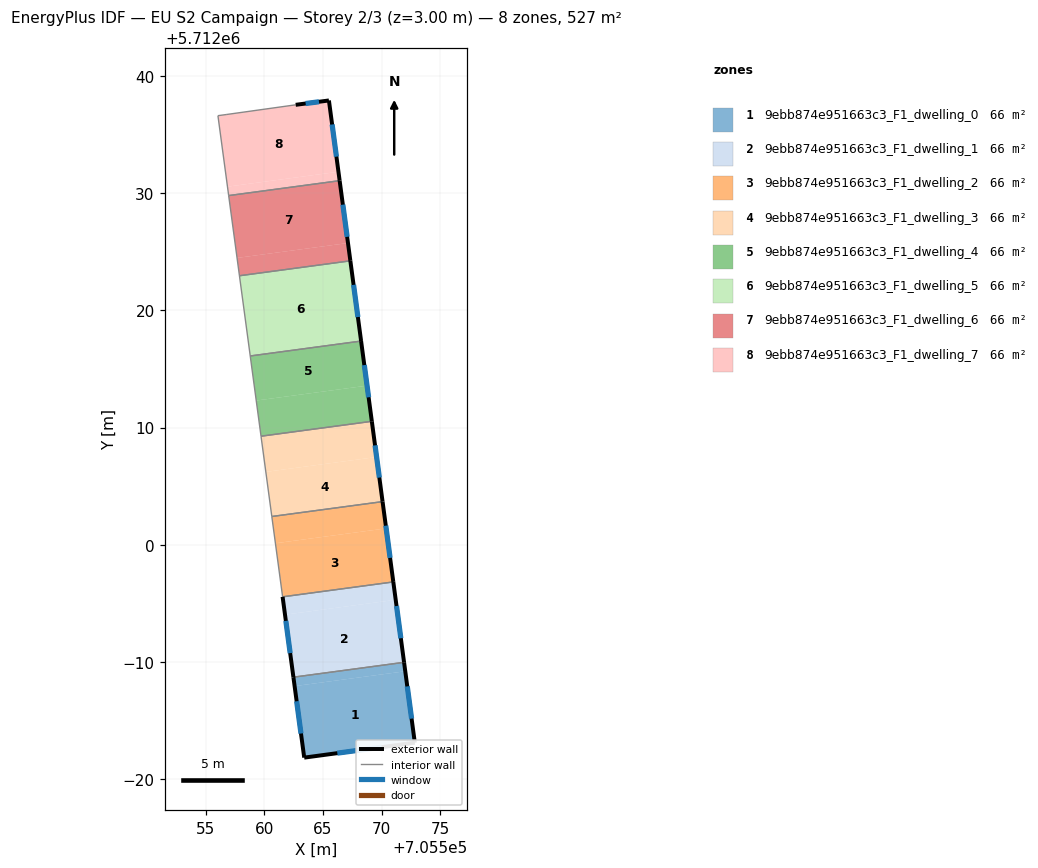
=== STOREY PLAN SPEC (per zone: floor XY polygon, exterior-wall plan segments, windows/doors) ===
zone 1: 9ebb874e951663c3_F1_dwelling_0  (65.9 m²)
  floor: (705572.02, 5711989.21) (705572.83, 5711983.12) (705563.40, 5711981.85) (705562.58, 5711987.95)
  floor: (705571.92, 5711989.98) (705572.02, 5711989.21) (705562.58, 5711987.95) (705562.48, 5711988.71)
  exterior wall: (705572.83, 5711983.12) – (705571.92, 5711989.98)  [6.9 m]
    window: (705572.56, 5711985.17) – (705572.19, 5711987.92)  [3.3 m²]
  exterior wall: (705563.40, 5711981.85) – (705572.83, 5711983.12)  [9.5 m]
    window: (705566.23, 5711982.23) – (705570.01, 5711982.74)  [4.6 m²]
  exterior wall: (705562.48, 5711988.71) – (705563.40, 5711981.85)  [6.9 m]
    window: (705562.76, 5711986.66) – (705563.13, 5711983.90)  [3.3 m²]
  interior walls: 1
zone 2: 9ebb874e951663c3_F1_dwelling_1  (65.9 m²)
  floor: (705571.20, 5711995.31) (705571.92, 5711989.98) (705562.48, 5711988.71) (705561.76, 5711994.04)
  floor: (705571.00, 5711996.83) (705571.20, 5711995.31) (705561.76, 5711994.04) (705561.56, 5711995.56)
  exterior wall: (705571.92, 5711989.98) – (705571.00, 5711996.83)  [6.9 m]
    window: (705571.64, 5711992.03) – (705571.28, 5711994.78)  [3.3 m²]
  exterior wall: (705561.56, 5711995.56) – (705562.48, 5711988.71)  [6.9 m]
    window: (705561.84, 5711993.51) – (705562.21, 5711990.76)  [3.3 m²]
  interior walls: 2
zone 3: 9ebb874e951663c3_F1_dwelling_2  (65.9 m²)
  floor: (705570.39, 5712001.40) (705571.00, 5711996.83) (705561.56, 5711995.56) (705560.95, 5712000.13)
  floor: (705570.08, 5712003.68) (705570.39, 5712001.40) (705560.95, 5712000.13) (705560.64, 5712002.41)
  exterior wall: (705571.00, 5711996.83) – (705570.08, 5712003.68)  [6.9 m]
    window: (705570.73, 5711998.88) – (705570.36, 5712001.63)  [3.3 m²]
  interior walls: 3
zone 4: 9ebb874e951663c3_F1_dwelling_3  (65.9 m²)
  floor: (705569.58, 5712007.49) (705570.08, 5712003.68) (705560.64, 5712002.41) (705560.13, 5712006.22)
  floor: (705569.17, 5712010.53) (705569.58, 5712007.49) (705560.13, 5712006.22) (705559.72, 5712009.26)
  exterior wall: (705570.08, 5712003.68) – (705569.17, 5712010.53)  [6.9 m]
    window: (705569.81, 5712005.73) – (705569.44, 5712008.48)  [3.3 m²]
  interior walls: 3
zone 5: 9ebb874e951663c3_F1_dwelling_4  (65.9 m²)
  floor: (705568.25, 5712017.37) (705568.76, 5712013.57) (705559.31, 5712012.30) (705558.80, 5712016.10)
  floor: (705568.76, 5712013.57) (705569.17, 5712010.53) (705559.72, 5712009.26) (705559.31, 5712012.30)
  exterior wall: (705569.17, 5712010.53) – (705568.25, 5712017.38)  [6.9 m]
    window: (705568.90, 5712012.58) – (705568.53, 5712015.33)  [3.3 m²]
  interior walls: 3
zone 6: 9ebb874e951663c3_F1_dwelling_5  (65.9 m²)
  floor: (705567.34, 5712024.22) (705568.25, 5712017.38) (705558.80, 5712016.10) (705557.88, 5712022.95)
  exterior wall: (705568.25, 5712017.38) – (705567.34, 5712024.22)  [6.9 m]
    window: (705567.98, 5712019.42) – (705567.61, 5712022.17)  [3.3 m²]
  interior walls: 3
zone 7: 9ebb874e951663c3_F1_dwelling_6  (65.9 m²)
  floor: (705567.13, 5712025.74) (705567.34, 5712024.22) (705557.88, 5712022.95) (705557.68, 5712024.46)
  floor: (705566.42, 5712031.05) (705567.13, 5712025.74) (705557.68, 5712024.46) (705556.96, 5712029.78)
  exterior wall: (705567.34, 5712024.22) – (705566.42, 5712031.05)  [6.9 m]
    window: (705567.06, 5712026.26) – (705566.70, 5712029.01)  [3.3 m²]
  interior walls: 3
zone 8: 9ebb874e951663c3_F1_dwelling_7  (65.9 m²)
  floor: (705566.32, 5712031.81) (705566.42, 5712031.05) (705556.96, 5712029.78) (705556.86, 5712030.54)
  floor: (705565.51, 5712037.89) (705566.32, 5712031.81) (705556.86, 5712030.54) (705556.04, 5712036.60) (705556.74, 5712036.69) (705562.68, 5712037.52)
  exterior wall: (705565.51, 5712037.89) – (705562.68, 5712037.52)  [2.9 m]
    window: (705564.66, 5712037.78) – (705563.52, 5712037.63)  [1.4 m²]
  exterior wall: (705566.42, 5712031.05) – (705565.51, 5712037.89)  [6.9 m]
    window: (705566.15, 5712033.10) – (705565.78, 5712035.85)  [3.3 m²]
  interior walls: 4

=== DERIVED (storey summary) ===
Building: EU S2 Campaign
Storey: 2 of 3  (floor level z = 3.00 m)
Storey gross floor area: 526.9 m²
Zones on this storey: 8
  - 9ebb874e951663c3_F1_dwelling_0: floor 65.9 m²; exterior wall 23.4 m (70.1 m²); 3 window(s) 11.3 m²; WWR 16.1%
  - 9ebb874e951663c3_F1_dwelling_1: floor 65.9 m²; exterior wall 13.8 m (41.5 m²); 2 window(s) 6.7 m²; WWR 16.1%
  - 9ebb874e951663c3_F1_dwelling_2: floor 65.9 m²; exterior wall 6.9 m (20.7 m²); 1 window(s) 3.3 m²; WWR 16.1%
  - 9ebb874e951663c3_F1_dwelling_3: floor 65.9 m²; exterior wall 6.9 m (20.7 m²); 1 window(s) 3.3 m²; WWR 16.1%
  - 9ebb874e951663c3_F1_dwelling_4: floor 65.9 m²; exterior wall 6.9 m (20.7 m²); 1 window(s) 3.3 m²; WWR 16.1%
  - 9ebb874e951663c3_F1_dwelling_5: floor 65.9 m²; exterior wall 6.9 m (20.7 m²); 1 window(s) 3.3 m²; WWR 16.1%
  - 9ebb874e951663c3_F1_dwelling_6: floor 65.9 m²; exterior wall 6.9 m (20.7 m²); 1 window(s) 3.3 m²; WWR 16.1%
  - 9ebb874e951663c3_F1_dwelling_7: floor 65.9 m²; exterior wall 9.8 m (29.3 m²); 2 window(s) 4.7 m²; WWR 16.1%
Zone adjacency (shared interzone walls):
  - 9ebb874e951663c3_F1_dwelling_0 ↔ 9ebb874e951663c3_F1_dwelling_1
  - 9ebb874e951663c3_F1_dwelling_1 ↔ 9ebb874e951663c3_F1_dwelling_2
  - 9ebb874e951663c3_F1_dwelling_2 ↔ 9ebb874e951663c3_F1_dwelling_3
  - 9ebb874e951663c3_F1_dwelling_3 ↔ 9ebb874e951663c3_F1_dwelling_4
  - 9ebb874e951663c3_F1_dwelling_4 ↔ 9ebb874e951663c3_F1_dwelling_5
  - 9ebb874e951663c3_F1_dwelling_5 ↔ 9ebb874e951663c3_F1_dwelling_6
  - 9ebb874e951663c3_F1_dwelling_6 ↔ 9ebb874e951663c3_F1_dwelling_7